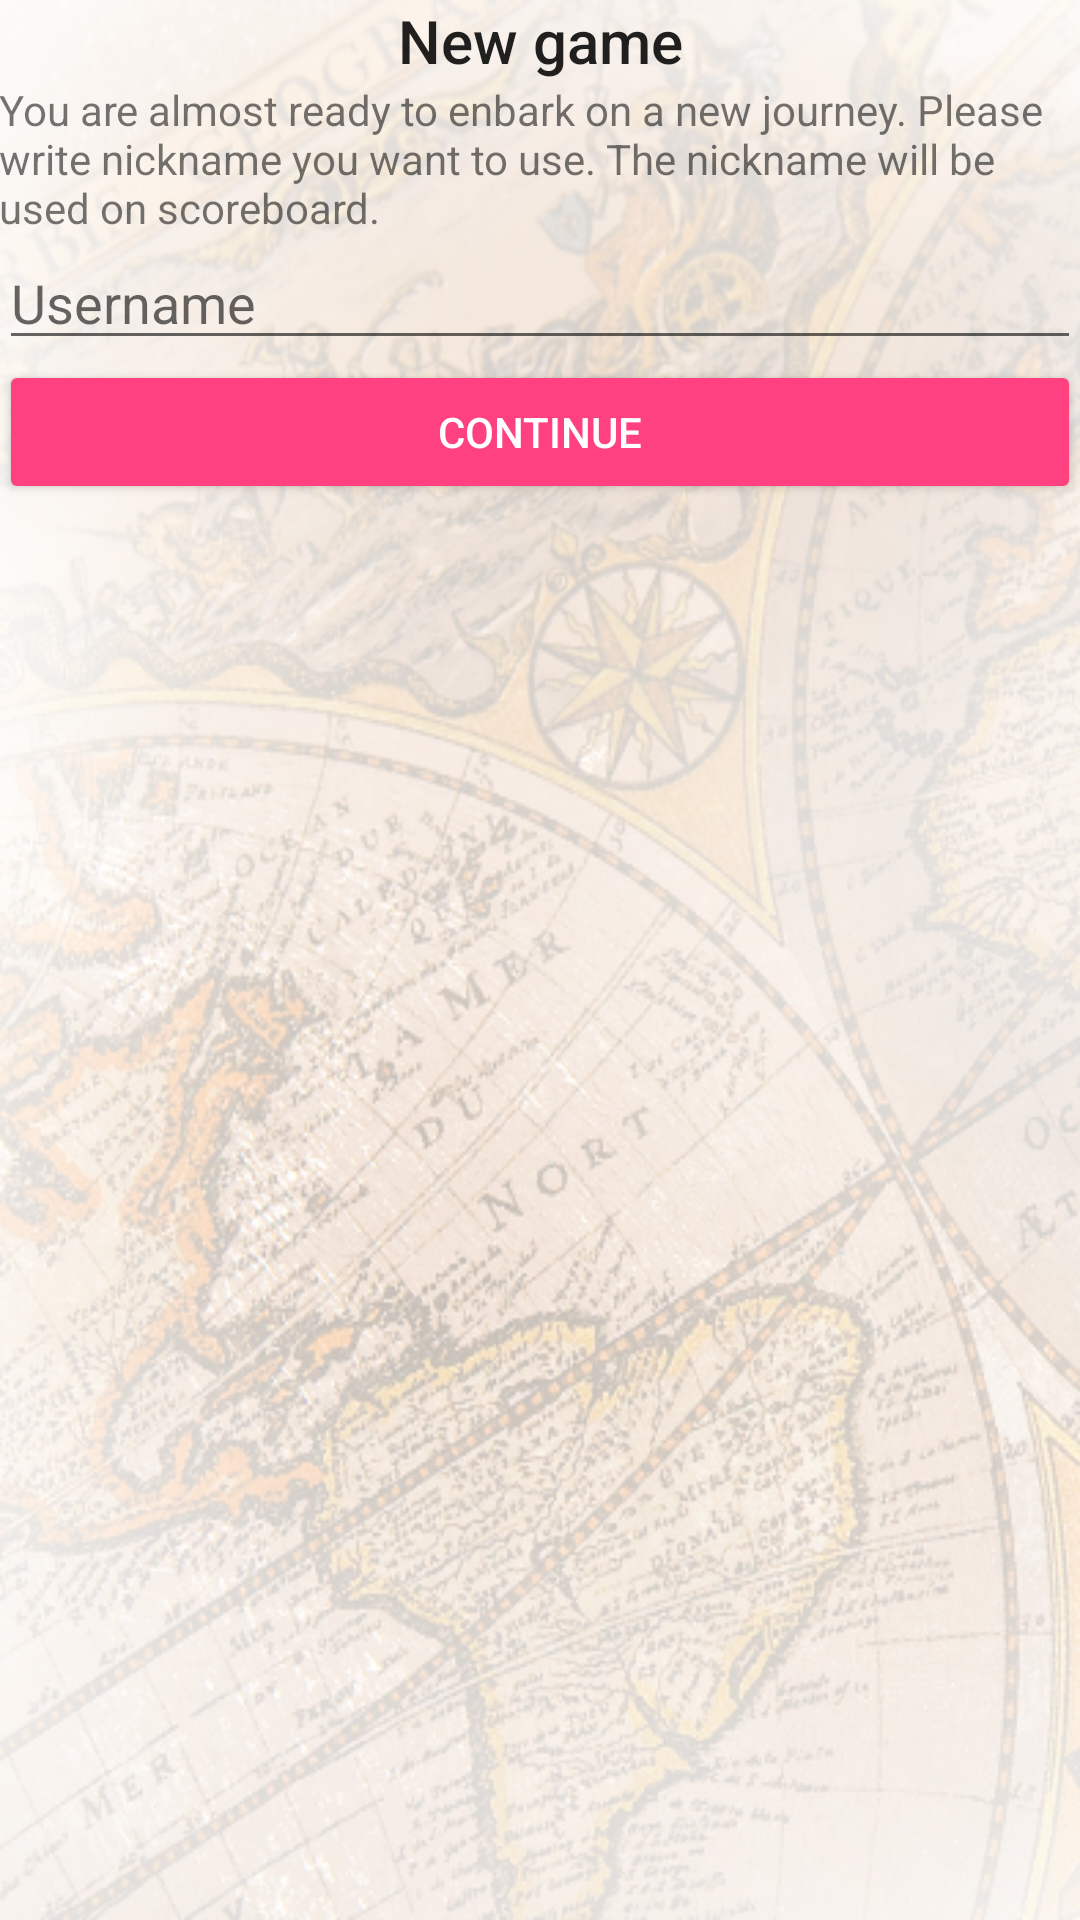

This screen was rendered from an Android layout file. Write that file and the resources it references.
<!-- AndroidManifest.xml: application theme AppTheme -->
<!-- res/layout/activity_user_info.xml -->
<?xml version="1.0" encoding="utf-8"?>

<LinearLayout xmlns:android="http://schemas.android.com/apk/res/android"
    xmlns:tools="http://schemas.android.com/tools"
    android:id="@+id/activity_user_info"
    android:layout_width="match_parent"
    android:layout_height="match_parent"
    android:paddingBottom="@dimen/activity_vertical_margin"
    android:paddingLeft="@dimen/activity_horizontal_margin"
    android:paddingRight="@dimen/activity_horizontal_margin"
    android:paddingTop="@dimen/activity_vertical_margin"
    android:orientation="vertical"
    android:background="@drawable/app_background"
    tools:context="com.ifragmented.apps.soldier.UserInfoActivity">
    <TextView
        style="@style/TitleTextView"
        android:text="@string/title_new_game"
        />
    <TextView
        android:text="@string/user_info_text"
        android:layout_width="match_parent"
        android:layout_height="wrap_content" />
    <EditText
        android:id="@+id/et_user_name"
        android:maxLines="1"
        android:inputType="text"
        android:hint="@string/username_hint"
        android:layout_width="match_parent"
        android:layout_height="wrap_content" />
    <Button
        style="@style/Widget.AppCompat.Button.Colored"
        android:text="@string/continue_txt"
        android:layout_width="match_parent"
        android:layout_height="wrap_content"
        android:onClick="startGameWithUser"/>
</LinearLayout>
<!-- resources referenced by this layout -->
<resources>
  <!-- drawable app_background: png bitmap (drawable, 427664 bytes) -->
  <string name="continue_txt">Continue</string>
  <string name="title_new_game">New game</string>
  <string name="user_info_text">You are almost ready to enbark on a new journey. Please write nickname you want to use. The nickname will be used on scoreboard.</string>
  <string name="username_hint">Username</string>
  <style name="TitleTextView" parent="Base.TextAppearance.AppCompat.Title">
          <item name="android:layout_width">match_parent</item>
          <item name="android:layout_height">wrap_content</item>
          <item name="android:gravity">center</item>
          <item name="android:layout_gravity">center</item>
      </style>
  <style name="AppTheme" parent="Theme.AppCompat.Light.NoActionBar">
          
          <item name="colorPrimary">@color/colorPrimary</item>
          <item name="colorPrimaryDark">@color/colorPrimaryDark</item>
          <item name="colorAccent">@color/colorAccent</item>
      </style>
  <color name="colorPrimary">#6d4c41</color>
  <color name="colorPrimaryDark">#3e2723</color>
  <color name="colorAccent">#FF4081</color>
</resources>
